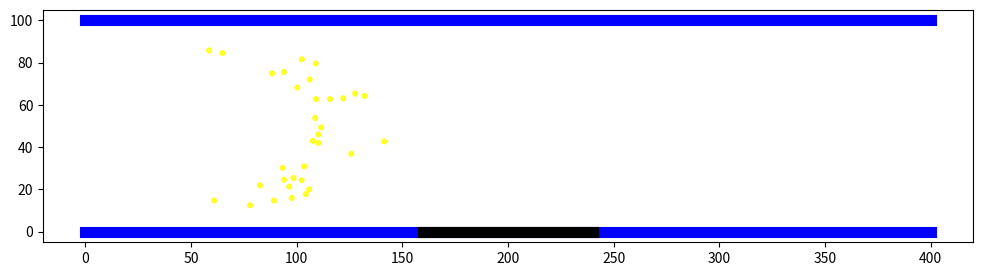

Python code for this plot: (Note: this script raises an exception after producing the figure.)
import numpy as np
import matplotlib.pyplot as plt
from matplotlib.patches import Circle
from matplotlib.animation import FuncAnimation

#Geometry and variables
L = 400
D = 100 
dt =  0.1  
r_rbc = 2.2
r_plt = 1.1
N_rbc = 12
N_plt = 40
inlet_xmin = 5
inlet_xmax = 45
inlet_ymin = 10
inlet_ymax = 90
damaged_start = 0.4*L  
damaged_end = 0.6*L

dt = 0.2     
frames_total = 2000  
skip_frames = 5      
attraction_force = 1.7  
umax = 1     

activated_plt = np.zeros(N_plt, dtype=int)  # 0: mobile, 1: fixed in clot
clot_color = 'orange'  # accumulated clot color
activation_radius = 20  # distance to activate

k_a = 0.05          # adhesion force
r_a = 4 * r_plt     # adhesion radius

# Generate initial positions 
def generate_positions(N, r, max_retries=1000):
    positions = []
    inlet_area = (inlet_xmax - inlet_xmin) * (inlet_ymax - inlet_ymin)
    if N * np.pi * r**2 > 0.6 * inlet_area:  # only can occupy 60%
        print(f"Warning: High packing for r={r}, N={N}. Reducing density.")
        N = int(0.5 * inlet_area / (np.pi * r**2))  # reduce number of cells if it occupies over 60%
        print(f"N adjusted to {N}")
    
    # puts cell in a random position
    for _ in range(N):
        for retry in range(max_retries):
            x = np.random.uniform(inlet_xmin, inlet_xmax)
            y = np.random.uniform(inlet_ymin, inlet_ymax)
            new_pos = np.array([x, y])
            overlap = any(np.linalg.norm(new_pos - p) < 2*r for p in positions)
            if not overlap:
                positions.append(new_pos)
                break
        else:
            # If overlap, changes the position
            if positions:
                dists = [np.linalg.norm(new_pos - p) for p in positions]
                new_pos = positions[np.argmin(dists)] + np.random.normal(0, 3*r, 2)
            positions.append(new_pos)
            print(f"Fallback used for particle {_}")
    return np.array(positions)


pos_rbc = generate_positions(N_rbc, r_rbc)
pos_plt = generate_positions(N_plt, r_plt)
vel_rbc = np.zeros((N_rbc, 2))   # velocity vectors
vel_plt = np.zeros((N_plt, 2))

# Poiseuille function
def poiseuille_flow(y):
    return umax * (1 - (2*y/D - 1)**2)

def update(frame): 
    ax.clear()
    
    #plot of the vessel with the damaged area
    x = np.linspace(0, L, 1000) 
    ax.plot(x, np.zeros_like(x), 'b-', linewidth=8, label='Lower wall')
    ax.plot(x, D * np.ones_like(x), 'b-', linewidth=8, label='Upper wall')
    ax.plot(np.linspace(damaged_start, damaged_end, 100), np.zeros(100), 'k-', linewidth=8, label='Damaged region')
    
    for _ in range(skip_frames):
        # behaviour of RBC
        for i in range(N_rbc):
            y = pos_rbc[i,1]
            vx = poiseuille_flow(y)
            vy = 0
            pos_rbc[i,0] += vx * dt
            pos_rbc[i,1] += vy * dt
            if pos_rbc[i,0] > L: #if it goes out of the vessel through the right, enters again in random position on the left
                pos_rbc[i,0] = inlet_xmin
                pos_rbc[i,1] = np.random.uniform(inlet_ymin, inlet_ymax)
        
        # behavior of platelets
        for i in range(N_plt):
            if activated_plt[i] == 1:
                continue
            
            y = pos_plt[i,1]
            vx = poiseuille_flow(y)
            vy = 0

            dx = pos_plt[i,0] - (damaged_start + damaged_end)/2   # Vector components to calculate distance to damaged region
            dy = pos_plt[i,1] - 0
            dist_damaged = np.sqrt(dx**2 + dy**2)
            
            if dist_damaged < 40:
                if dist_damaged > 1e-6:
                    vx += -attraction_force * 0.5 * (dx / dist_damaged) # If distance is small, apply stronger attraction
                    vy += -attraction_force * (dy / dist_damaged)
                
                if dist_damaged < activation_radius:                # Sticking if the distance is very small
                    activated_plt[i] = 1
                    pos_plt[i,1] = 2 * r_plt
            
            # Movement
            pos_plt[i,0] += vx * dt         
            pos_plt[i,1] += vy * dt

            # Bounce, control bounds (the cells can't go past the vessel walls)
            if pos_plt[i,1] <= r_plt:
                pos_plt[i,1] = r_plt
            elif pos_plt[i,1] >= D - r_plt:
                pos_plt[i,1] = D - r_plt
            
            if pos_plt[i,0] > L:
                pos_plt[i,0] = inlet_xmin
                pos_plt[i,1] = np.random.uniform(inlet_ymin, inlet_ymax)

        # Every platelet
        for i in range(N_plt):
            # Compared with every other platelet
            for j in range(i+1, N_plt):
                # Calculate distance
                dx = pos_plt[i,0] - pos_plt[j,0]
                dy = pos_plt[i,1] - pos_plt[j,1]
                dist = np.sqrt(dx**2 + dy**2)

                r_c = 2 * r_plt  # minimum distance between two platelets center

                if dist < r_c and dist > 1e-6:
                    overlap = r_c - dist

                    nx = dx / dist
                    ny = dy / dist

                    # If overlap, move the platelets
                    correction = 0.5 * overlap

                    pos_plt[i,0] += correction * nx
                    pos_plt[i,1] += correction * ny

                    pos_plt[j,0] -= correction * nx
                    pos_plt[j,1] -= correction * ny

                    # Keep inside the vessels bounds
                    pos_plt[i,1] = np.clip(pos_plt[i,1], r_plt, D - r_plt)
                    pos_plt[j,1] = np.clip(pos_plt[j,1], r_plt, D - r_plt)
        # same for RBC
        for i in range(N_rbc):
            for j in range(i+1, N_rbc):
                dx = pos_rbc[i,0] - pos_rbc[j,0]
                dy = pos_rbc[i,1] - pos_rbc[j,1]
                dist = np.sqrt(dx**2 + dy**2)

                r_c = 2 * r_rbc

                if dist < r_c and dist > 1e-6:
                    overlap = r_c - dist

                    nx = dx / dist
                    ny = dy / dist

                    correction = 0.5 * overlap

                    pos_rbc[i,0] += correction * nx
                    pos_rbc[i,1] += correction * ny

                    pos_rbc[j,0] -= correction * nx
                    pos_rbc[j,1] -= correction * ny
                    pos_rbc[i,1] = np.clip(pos_rbc[i,1], r_rbc, D - r_rbc)
                    pos_rbc[j,1] = np.clip(pos_rbc[j,1], r_rbc, D - r_rbc)

        # same between RBC and platelets
        for i in range(N_rbc):
            for j in range(N_plt):
                dx = pos_rbc[i,0] - pos_plt[j,0]
                dy = pos_rbc[i,1] - pos_plt[j,1]
                dist = np.sqrt(dx**2 + dy**2)

                r_c = r_rbc + r_plt

                if dist < r_c and dist > 1e-6:
                    overlap = r_c - dist

                    nx = dx / dist
                    ny = dy / dist

                    correction = 0.5 * overlap

                    pos_rbc[i,0] += correction * nx
                    pos_rbc[i,1] += correction * ny
                    pos_plt[j,0] -= correction * nx
                    pos_plt[j,1] -= correction * ny

                    pos_rbc[i,1] = np.clip(pos_rbc[i,1], r_rbc, D - r_rbc)
                    pos_plt[j,1] = np.clip(pos_plt[j,1], r_plt, D - r_plt)
                    
        # adhesion of the platelets on the damage area and between them in the damaged area
        for i in range(N_plt):
            if activated_plt[i] != 1:
                continue
            for j in range(i+1, N_plt):
                if activated_plt[j] != 1:
                    continue

                dx = pos_plt[i,0] - pos_plt[j,0]
                dy = pos_plt[i,1] - pos_plt[j,1]
                dist = np.sqrt(dx**2 + dy**2)

                if dist > 1e-6 and dist < r_a:
                    nx = dx / dist
                    ny = dy / dist

                    r_c = 2 * r_plt

                    if dist > r_c:
                        # force proportional to extension
                        force_mag = k_a * (dist - r_c)

                        # Convert force to displacement
                        correction = 0.5 * force_mag * dt

                        pos_plt[i,0] -= correction * nx
                        pos_plt[i,1] -= correction * ny
                        pos_plt[j,0] += correction * nx
                        pos_plt[j,1] += correction * ny

    # Plot all the cells
    for i, pos in enumerate(pos_plt):
        color = clot_color if activated_plt[i] == 1 else 'yellow'
        alpha = 0.9 if activated_plt[i] == 1 else 0.8
        ax.add_patch(Circle(pos, r_plt, color=color, alpha=alpha))
    
    for pos in pos_rbc:
        ax.add_patch(Circle(pos, r_rbc, color='red', alpha=0.7))
    
    ax.set_xlim(0, L)
    ax.set_ylim(-10, D+10)
    ax.set_aspect('equal')
    ax.set_title(f'Frame {frame} - Clot: {np.sum(activated_plt)} platelets')
    ax.legend()

# Animation video
fig, ax = plt.subplots(figsize=(12, 4))
ani = FuncAnimation(fig, update, frames=500, interval=50, blit=False)
ani.save('simulation.mp4', writer='ffmpeg', dpi=150)
print("Animation saved as 'simulation.mp4' - open with VLC.")
